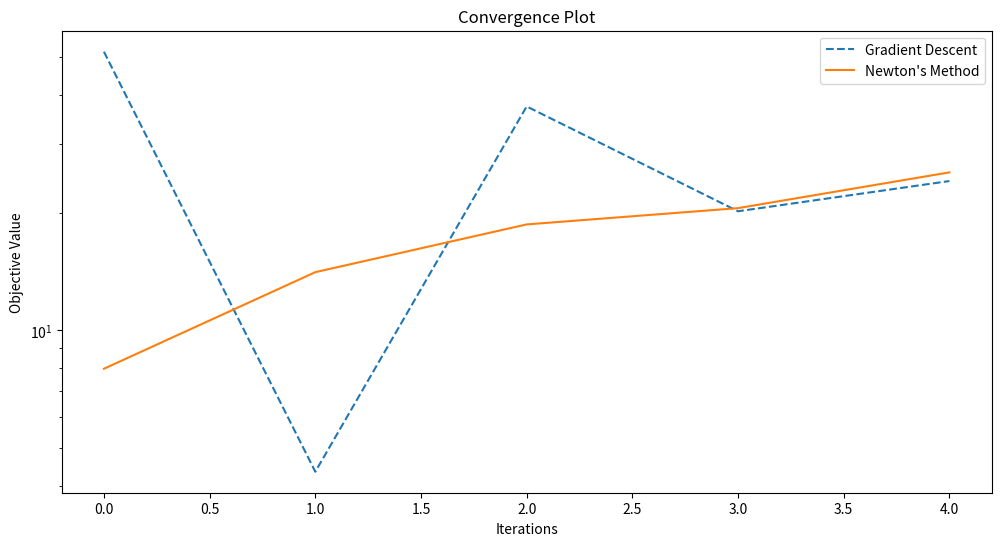

Python code for this plot:
"""
2.
(a) Find the point in the plane x_1 + 2*x_2 + 3*x_3 = 1 in R^3 that is nearest to the point (-1,0,1)^T. 
Is this a convex problem? 
(b) Implement the gradient descent and Newton's algorithm for solving this problem. Attach a python codes which include: 
(1) The initial points tested; (2) corresponding solutions; (3) A log-linear convergence plot
"""
##### To check the commit histories, please visit this site:
##### https://github.com/Hans-Sun825/Hai-Han-Sun-MAE598-Design-Optimization-Homeworks 

import numpy as np
import matplotlib.pyplot as plt
from scipy.optimize import line_search

### Define the objective function and its gradient
# x[0] = x_2, x[1] = x_3
# x_1 = 1 - 2*x_2 - 3*x_3
def objective(x):
    return ((2 - 2*x[0] -3*x[1])**2 + x[0]**2 + (x[1] - 1)**2)**0.5

"""
>>> a = numpy.array([1, 2, 3, 4], dtype=numpy.float64)
>>> a
array([ 1.,  2.,  3.,  4.])
>>> a.astype(numpy.int64)
array([1, 2, 3, 4])
"""

def gradient(x):
    g = np.array([0.5 * ((2 - 2*x[0] - 3*x[1])**2 + x[0]**2 + (x[1]-1)**2)**-0.5 * (2 * (2 - 2*x[0] - 3*x[1]) * (-2) + 2*x[0]),
    0.5 * ((2 - 2*x[0] - 3*x[1])**2 + x[0]**2 + (x[1]-1)**2)**-0.5 * (2 * (2 - 2*x[0] - 3*x[1]) * (-3) + 2 * (x[1]-1))])
    return np.array(g)

def hessian(x):
    h = np.array([[-0.25 * ((2 - 2*x[0] - 3*x[1])**2 + x[0]**2 + (x[1] - 1)**2)**-1.5 * (-4 * (2 - 2*x[0] - 3*x[1] + 2*x[0]))**2 + 5 * ((2 - 2*x[0] - 3*x[1])**2 + x[0]**2 + (x[1] - 1)**2)**-0.5,
        -0.25 * ((2 - 2*x[0] - 3*x[1])**2 + x[0]**2 + (x[1] - 1)**2)**-1.5 * (-6 * (2 - 2*x[0] - 3*x[1]) + 2 * (x[1] - 1) * (-4 * (2 - 2*x[0] - 3*x[1]) + 2*x[0])) + (0.5 * ((2 - 2*x[0] - 3*x[1])**2 + x[0]**2 + (x[1] - 1)**2))**-0.5 * (-6 * (2 - 2*x[0] - 3*x[1]) + 2*(x[1] - 1))], 
        [-0.25 * ((2 - 2*x[0] - 3*x[1])**2 + x[0]**2 + (x[1] - 1)**2)**-1.5 * (-6 * (2 - 2*x[0] - 3*x[1]) + 2 * (x[1] - 1) * (-4 * (2 - 2*x[0] - 3*x[1]) + 2*x[0])) + (0.5 * ((2 - 2*x[0] - 3*x[1])**2 + x[0]**2 + (x[1] - 1)**2))**-0.5 * (-6 * (2 - 2*x[0] - 3*x[1]) + 2*(x[1] - 1)),
        -0.25 * ((2 - 2*x[0] - 3*x[1])**2 + x[0]**2 + (x[1] - 1)**2)**-1.5 * (-6 * (2 - 2*x[0] - 3*x[1]) + 2 * (x[1] - 1))**2 + 10 * ((2 - 2*x[0] - 3*x[1])**2 + x[0]**2 + (x[1] - 1)**2)**-0.5]])
    h_inv = np.linalg.inv(np.matrix(h))
    return np.array(h_inv)
#def gradient_zero(x):
    return np.transpose([-1.789, -3.130])

#def hessian_zero(x):
    return([0.805, -5.635], 
            [-5.635, 0.089])

# Define the necessary parameters
X0 = np.array([[0.0], [0.0]])           # X0 : Initial point
alpha = line_search(f = objective, myfprime = gradient, 
                    xk = np.array([1.0, 1.0]), pk = np.array([-0.1, -0.1])) # alpha : learning rate
num_iterations = 5                  # num_iterations : k
epsilon = 0.001                     # Stopping criteria is abs(f(x)) < epsilon.

# Define the gradient descent
def gradient_descent(alpha, num_iterations, epsilon):
    x = np.array([[0.0], [0.0]])         # Initial point
    storage = []                    # To store objective values for convergence plot

    for i in range(num_iterations):
        gradient_x = gradient(x)
        x = x - np.dot(alpha[i], gradient_x)

        if np.linalg.norm(gradient_x)**2 < epsilon:
            break
        else:
            i = i + 1
        storage.append(objective(x))
    return x, storage

# Define the Newton's algorithm
def newton_method(num_iterations, alpha, epsilon):
    x = np.array([[0.0], [0.0]])        # Initial point
    storage = []                    # To store objective values for convergence plot

    for i in range(num_iterations):
        gradient_x = gradient(x)
        hessian_x = hessian(x)
        # Update x using Newton's method
        x = x - alpha[i] * np.dot(hessian_x, gradient_x)
        
        if np.linalg.norm(gradient_x) < epsilon:
            break
        else:
            i = i + 1
        storage.append(objective(x))
    return x, storage

### Import initial guesses and show the results

# Gradient Descent
for initial_point in X0:
    x_gd, storage_gd = gradient_descent(alpha, num_iterations, epsilon)
    print(f"Gradient Descent: Initial Point = {initial_point}, Solution = {x_gd}")
# Newton's Algorithm
for initial_point in X0:
    x_newton, stroage_newton = newton_method(num_iterations, alpha, epsilon)
    print(f"Newton's Method: Initial Point = {initial_point}, Solution = {x_newton}")

# Plot convergence
plt.figure(figsize=(12, 6))
plt.plot(range(num_iterations), storage_gd, label="Gradient Descent", linestyle='--')
plt.plot(range(num_iterations), stroage_newton, label="Newton's Method", linestyle='-')
plt.xlabel("Iterations")
plt.ylabel("Objective Value")
plt.yscale("log")
plt.legend()
plt.title("Convergence Plot")
plt.show()

"""
Result:
Gradient Descent: Initial Point = [0.], Solution = [[-3.80036949]
 [-4.51742044]]
Gradient Descent: Initial Point = [0.], Solution = [[-3.80036949]
 [-4.51742044]]
Newton's Method: Initial Point = [0.], Solution = [[-5.43768716]
 [-3.81062982]]
Newton's Method: Initial Point = [0.], Solution = [[-5.43768716]
 [-3.81062982]]
"""
